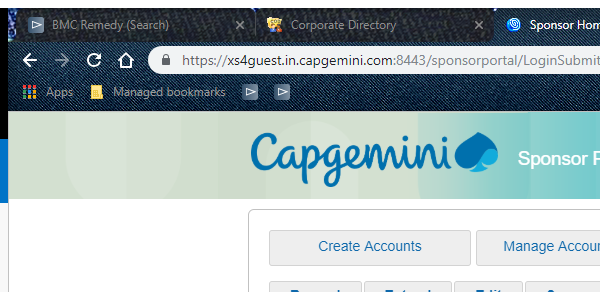
Workflow: test

Step 1: Attach Window 'chrome.exe  Sponsor Home' in window 'Sponsor Home' (chrome.exe)

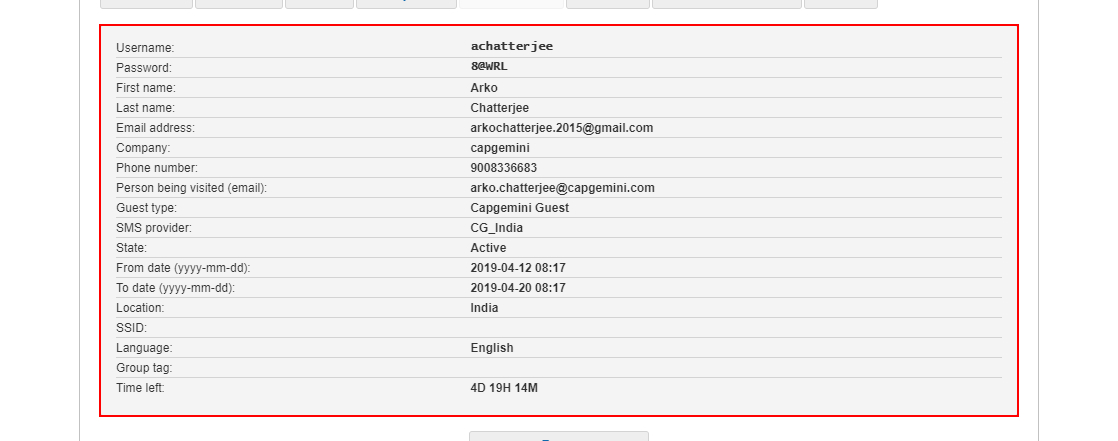
Step 2: get-text from the element

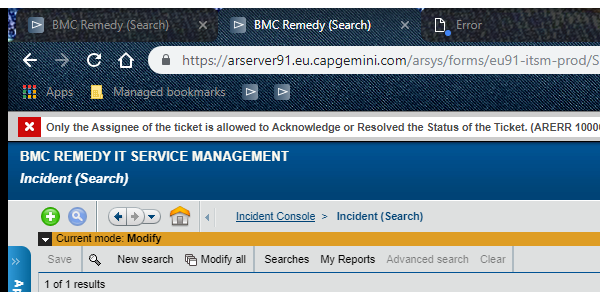
Step 3: Attach Window 'chrome.exe BMC' in window 'BMC Remedy (Search)' (chrome.exe)

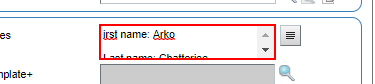
Step 4: get-text from the text box

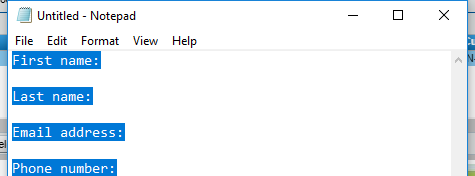
Step 5: Open Application 'notepad.exe Untitled' on the element in window 'Untitled - Notepad' (notepad.exe)

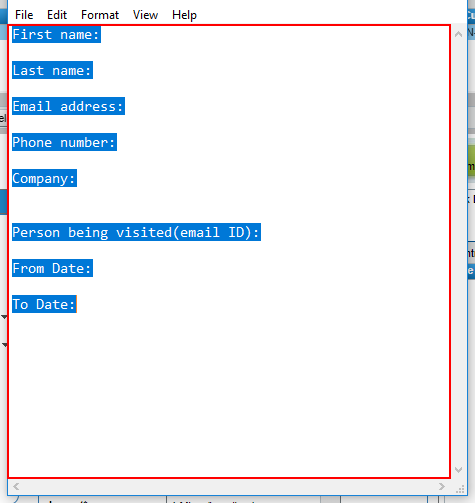
Step 6: type [text] into the editable text 'Text Editor'